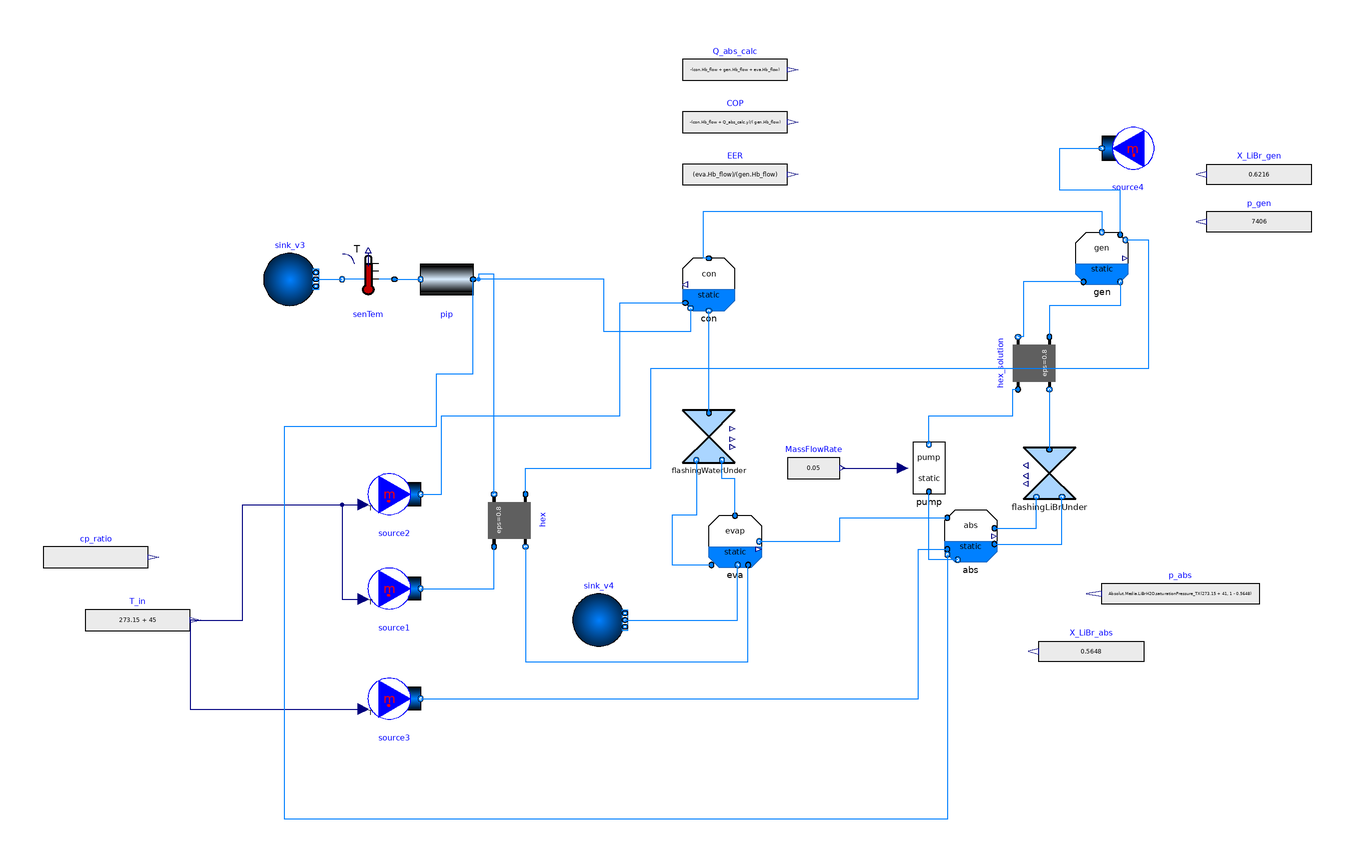

Above is the diagram view of the following Modelica model: its components placed by their Placement annotations and its connect equations drawn as lines.

model AHX_all_parallel "Absorber, condenser and heat exchanger in parallel."
extends Modelica.Icons.Example;

  Components.FlashingWater flashingWaterUnder(
    redeclare package Medium_l = Medium_l,
    redeclare package Medium_v = Medium_v,
    dp_nominal(displayUnit="Pa") = 7406 - 676,
    m_flow_nominal=0.00457,
    use_opening=false,
    T_out_start=313.15) annotation (Placement(transformation(extent={{-80,-20},{-60,0}})));
  replaceable package Medium_sol = Absolut.Media.LiBrH2O;
  replaceable package Medium_l = Modelica.Media.Water.WaterIF97_R1ph annotation (
     __Dymola_choicesAllMatching=true);
  replaceable package Medium_v = Modelica.Media.Water.WaterIF97_R2ph annotation (
     __Dymola_choicesAllMatching=true);
  Absolut.FluidBased.Static.SingleEffect_UAfixed.CondenserStatic_wHT_UAfix con(
    redeclare package Medium_v = Medium_v,
    redeclare package Medium_l = Medium_l,
    redeclare package Medium_ext = Medium_ext,
    p_start(displayUnit="Pa"),
    T_start=343.15,
    T_15(start=323.15),
    T_16(start=328.15),
    UA=1200) annotation (Placement(transformation(extent={{-60,38},{-80,58}})));
  Absolut.FluidBased.Static.SingleEffect_UAfixed.EvaporatorStatic_wHT_UAfix eva(
    redeclare package Medium_v = Medium_v,
    redeclare package Medium_l = Medium_l,
    redeclare package Medium_ext = Medium_ext,
    p_start(displayUnit="Pa") = 7677,
    T_start=315.15,
    T_17(start=353.15),
    T_18(start=333.15),
    UA=1500) annotation (Placement(transformation(extent={{-70,-60},{-50,-40}})));
  Components.FlashingLiBr flashingLiBrUnder(
    redeclare package Medium_l = Medium_sol,
    redeclare package Medium_v = Medium_v,
    dp_nominal(displayUnit="kPa") = 7406 - 676,
    m_flow_nominal=0.04543,
    use_opening=false,
    port_a(m_flow(start=0.049)),
    X_LiBr_start=0.5,
    T_out_start=338.15,
    p_out_start(displayUnit="Pa") = 7677) annotation (Placement(transformation(extent={{70,-34},{50,-14}})));
  Modelica.Blocks.Sources.RealExpression COP(y=-(con.Hb_flow + Q_abs_calc.y)/(
        gen.Hb_flow))
    annotation (Placement(transformation(extent={{-80,100},{-40,120}})));
  Modelica.Blocks.Sources.RealExpression Q_abs_calc(y=-(con.Hb_flow + gen.Hb_flow
         + eva.Hb_flow))
    annotation (Placement(transformation(extent={{-80,120},{-40,140}})));
  Modelica.Blocks.Sources.RealExpression EER(y=(eva.Hb_flow)/(gen.Hb_flow))
    annotation (Placement(transformation(extent={{-80,80},{-40,100}})));
  Modelica.Blocks.Sources.RealExpression MassFlowRate(y=0.05)
    annotation (Placement(transformation(extent={{-40,-32},{-20,-12}})));
  Absolut.FluidBased.Static.SingleEffect_UAfixed.AbsorberStatic_wHT_UAfix abs(
    redeclare package Medium_v = Medium_v,
    redeclare package Medium_l = Medium_sol,
    redeclare package Medium_ext = Medium_ext,
    p_start(displayUnit="Pa") = 7677,
    T_start=331.15,
    X_LiBr_start=0.47,
    p(displayUnit="kPa"),
    T_13(start=323.15),
    T_14(start=327.15),
    UA=1700) annotation (Placement(transformation(extent={{20,-58},{40,-38}})));
  Modelica.Blocks.Sources.RealExpression p_gen(y=7406)
    annotation (Placement(transformation(extent={{160,62},{120,82}})));
  Modelica.Blocks.Sources.RealExpression X_LiBr_gen(y=0.6216)
    annotation (Placement(transformation(extent={{160,80},{120,100}})));
  Modelica.Blocks.Sources.RealExpression X_LiBr_abs(y=0.5648)
    annotation (Placement(transformation(extent={{96,-102},{56,-82}})));
  Modelica.Blocks.Sources.RealExpression p_abs(y=
        Absolut.Media.LiBrH2O.saturationPressure_TX(273.15 + 41, 1 - 0.5648))
    annotation (Placement(transformation(extent={{140,-80},{80,-60}})));
  Buildings.Fluid.HeatExchangers.ConstantEffectiveness hex_solution(
    redeclare package Medium1 = Medium_sol,
    redeclare package Medium2 = Medium_sol,
    allowFlowReversal1=allowFlowReversal,
    allowFlowReversal2=allowFlowReversal,
    m1_flow_nominal=0.05,
    m2_flow_nominal=0.04543,
    dp1_nominal=0,
    dp2_nominal=0) annotation (Placement(transformation(
        extent={{-10,-10},{10,10}},
        rotation=90,
        origin={54,18})));
  replaceable package Medium_ext = Modelica.Media.Water.WaterIF97_R1ph
    annotation (__Dymola_choicesAllMatching=true);
  Modelica.Fluid.Sources.MassFlowSource_T source3(
    redeclare package Medium = Medium_ext,
    use_m_flow_in=false,
    use_T_in=true,
    m_flow=0.3,
    T=323.15,
    nPorts=1) annotation (Placement(transformation(
        extent={{10,-10},{-10,10}},
        rotation=180,
        origin={-190,-110})));
  Modelica.Fluid.Sources.MassFlowSource_T source4(
    redeclare package Medium = Medium_ext,
    m_flow=0.25,
    T=403.15,
    nPorts=1) annotation (Placement(transformation(
        extent={{-10,-10},{10,10}},
        rotation=180,
        origin={90,100})));
  Components.Pump pump(redeclare package Medium_l = Medium_sol, T_in_start=abs.T_start) annotation (Placement(transformation(
        extent={{10,10},{-10,-10}},
        rotation=180,
        origin={14,-22})));
  Modelica.Fluid.Sources.MassFlowSource_T source1(
    redeclare package Medium = Medium_ext,
    use_m_flow_in=false,
    use_T_in=true,
    m_flow=1,
    T=323.15,
    nPorts=1) annotation (Placement(transformation(
        extent={{10,-10},{-10,10}},
        rotation=180,
        origin={-190,-68})));
  Modelica.Fluid.Sources.FixedBoundary sink_v4(
    redeclare package Medium = Medium_ext,
    p(displayUnit="bar") = 100000,
    nPorts=1) annotation (Placement(transformation(extent={{-122,-90},{-102,-70}})));
  Modelica.Fluid.Sources.FixedBoundary sink_v3(
    redeclare package Medium = Medium_ext,
    p(displayUnit="bar") = 100000,
    nPorts=1) annotation (Placement(transformation(extent={{-240,40},{-220,60}})));
  Buildings.Fluid.HeatExchangers.ConstantEffectiveness hex(
    redeclare package Medium1 = Medium_ext,
    redeclare package Medium2 = Medium_ext,
    m1_flow_nominal=1,
    m2_flow_nominal=1,
    show_T=true,
    dp1_nominal=0,
    dp2_nominal=0) annotation (Placement(transformation(
        extent={{10,10},{-10,-10}},
        rotation=90,
        origin={-146,-42})));
  Buildings.Fluid.FixedResistances.LosslessPipe pip(redeclare package Medium =
        Medium_ext, m_flow_nominal=1)
    annotation (Placement(transformation(extent={{-160,40},{-180,60}})));
  Buildings.Fluid.Sensors.TemperatureTwoPort senTem(redeclare package Medium =
        Medium_ext, m_flow_nominal=0.1)
    annotation (Placement(transformation(extent={{-190,40},{-210,60}})));
  Modelica.Blocks.Sources.RealExpression cp_ratio(y=
        Medium_sol.specificHeatCapacity_SSC_TXp(
        gen.T,
        gen.X_H2O,
        gen.p)/4184)
    annotation (Placement(transformation(extent={{-324,-66},{-284,-46}})));
  Absolut.FluidBased.Static.SingleEffect_UAfixed.GeneratorStatic_wHT_UAfix gen(
    redeclare package Medium_v = Medium_v,
    redeclare package Medium_l = Medium_sol,
    redeclare package Medium_ext = Medium_l,
    p_start(displayUnit="Pa"),
    T_start=373.15,
    X_LiBr_start=0.51,
    T_11(start=403.15),
    T_12(start=393.15),
    UA=2000) annotation (Placement(transformation(extent={{70,48},{90,68}})));
  Modelica.Fluid.Sources.MassFlowSource_T source2(
    redeclare package Medium = Medium_ext,
    use_m_flow_in=false,
    use_T_in=true,
    m_flow=0.2,
    T=323.15,
    nPorts=1) annotation (Placement(transformation(
        extent={{10,-10},{-10,10}},
        rotation=180,
        origin={-190,-32})));
  Modelica.Blocks.Sources.RealExpression T_in(y=273.15 + 45)
    annotation (Placement(transformation(extent={{-308,-90},{-268,-70}})));
  parameter Boolean allowFlowReversal=true
    "= false to simplify equations, assuming, but not enforcing, no flow reversal for medium 1";
equation

  connect(flashingWaterUnder.port_a, con.port_l)
    annotation (Line(points={{-70,-1},{-70,38}}, color={0,127,255}));
  connect(flashingWaterUnder.port_l_b, eva.port_l_a) annotation (Line(points={{-74.8,
          -19},{-74.8,-40},{-84,-40},{-84,-59},{-69,-59}},color={0,127,255}));
  connect(eva.port_v_a, flashingWaterUnder.port_v_b) annotation (Line(points={{-60,
          -40.2},{-60,-26},{-65,-26},{-65,-19}},
                                        color={0,127,255}));
  connect(eva.port_v, abs.port_v) annotation (Line(points={{-50.8,-50},{-20,-50},
          {-20,-41},{21,-41}}, color={0,127,255}));
  connect(abs.port_v_a, flashingLiBrUnder.port_v_b) annotation (Line(points={{39,-45},
          {55,-45},{55,-33}},         color={0,127,255}));
  connect(abs.port_l_a, flashingLiBrUnder.port_l_b) annotation (Line(points={{39,-51},
          {64.8,-51},{64.8,-33}},         color={0,127,255}));
  connect(hex_solution.port_b2, flashingLiBrUnder.port_a)
    annotation (Line(points={{60,8},{60,-15}}, color={0,127,255}));
  connect(source3.ports[1], abs.port_a_ext) annotation (Line(points={{-180,-110},
          {10,-110},{10,-53},{21,-53}}, color={0,127,255}));
  connect(abs.port_l_b, pump.port_l_a)
    annotation (Line(points={{25,-57},{14,-57},{14,-31}}, color={0,127,255}));
  connect(pump.port_l_b, hex_solution.port_a1) annotation (Line(points={{14,-13},
          {14,-2},{46,-2},{46,8},{48,8}}, color={0,127,255}));
  connect(sink_v4.ports[1], eva.port_b_ext) annotation (Line(points={{-102,-80},
          {-59,-80},{-59,-59}}, color={0,127,255}));
  connect(source1.ports[1], hex.port_a2) annotation (Line(points={{-180,-68},{
          -152,-68},{-152,-52}}, color={0,127,255}));
  connect(con.port_b_ext, pip.port_a) annotation (Line(points={{-77,39},{-77,30},
          {-110,30},{-110,50},{-160,50}}, color={0,127,255}));
  connect(senTem.port_a, pip.port_b)
    annotation (Line(points={{-190,50},{-180,50}}, color={0,127,255}));
  connect(sink_v3.ports[1], senTem.port_b)
    annotation (Line(points={{-220,50},{-210,50}}, color={0,127,255}));
  connect(hex.port_b1, eva.port_a_ext) annotation (Line(points={{-140,-52},{
          -140,-96},{-55,-96},{-55,-59}},              color={0,127,255}));
  connect(gen.port_l_b, hex_solution.port_a2) annotation (Line(points={{87,49},
          {87,40},{60,40},{60,28}}, color={0,127,255}));
  connect(gen.port_l_a, hex_solution.port_b1) annotation (Line(points={{73,49},
          {50,49},{50,28},{48,28}}, color={0,127,255}));
  connect(con.port_v, gen.port_v) annotation (Line(points={{-70,58},{-72,58},{
          -72,76},{80,76},{80,68}},
                                color={0,127,255}));
  connect(gen.port_a_ext, source4.ports[1]) annotation (Line(points={{87,67},{
          87,84},{64,84},{64,100},{80,100}}, color={0,127,255}));
  connect(hex.port_a1, gen.port_b_ext) annotation (Line(points={{-140,-32},{-140,
          -22},{-92,-22},{-92,16},{98,16},{98,65},{89,65}},         color={0,
          127,255}));
  connect(hex.port_b2, pip.port_a) annotation (Line(points={{-152,-32},{-152,52},
          {-158,52},{-158,50},{-160,50}}, color={0,127,255}));
  connect(source2.ports[1], con.port_a_ext) annotation (Line(points={{-180,-32},
          {-172,-32},{-172,-2},{-104,-2},{-104,41},{-79,41}}, color={0,127,255}));
  connect(MassFlowRate.y, pump.m_dot_in)
    annotation (Line(points={{-19,-22},{4,-22}}, color={0,0,127}));
  connect(T_in.y, source2.T_in) annotation (Line(points={{-266,-80},{-248,-80},
          {-248,-36},{-202,-36}}, color={0,0,127}));
  connect(T_in.y, source1.T_in) annotation (Line(points={{-266,-80},{-248,-80},
          {-248,-36},{-210,-36},{-210,-72},{-202,-72}}, color={0,0,127}));
  connect(T_in.y, source3.T_in) annotation (Line(points={{-266,-80},{-268,-80},
          {-268,-114},{-202,-114}}, color={0,0,127}));
  connect(abs.port_b_ext, pip.port_a) annotation (Line(points={{21,-55},{21,
          -156},{-232,-156},{-232,-6},{-174,-6},{-174,14},{-160,14},{-160,50}},
        color={0,127,255}));
  annotation (Icon(coordinateSystem(preserveAspectRatio=false, extent={{-320,-180},{160,140}})),
                                                                 Diagram(
        coordinateSystem(preserveAspectRatio=false, extent={{-320,-180},{160,140}})),
    experiment(
      StopTime=61,
      Interval=0.1,
      Tolerance=1e-07),
      __Dymola_Commands(file="Resources\Static\AHE\Examples\AHE temperatures.mos" "Show AHE temperatures"));
end AHX_all_parallel;